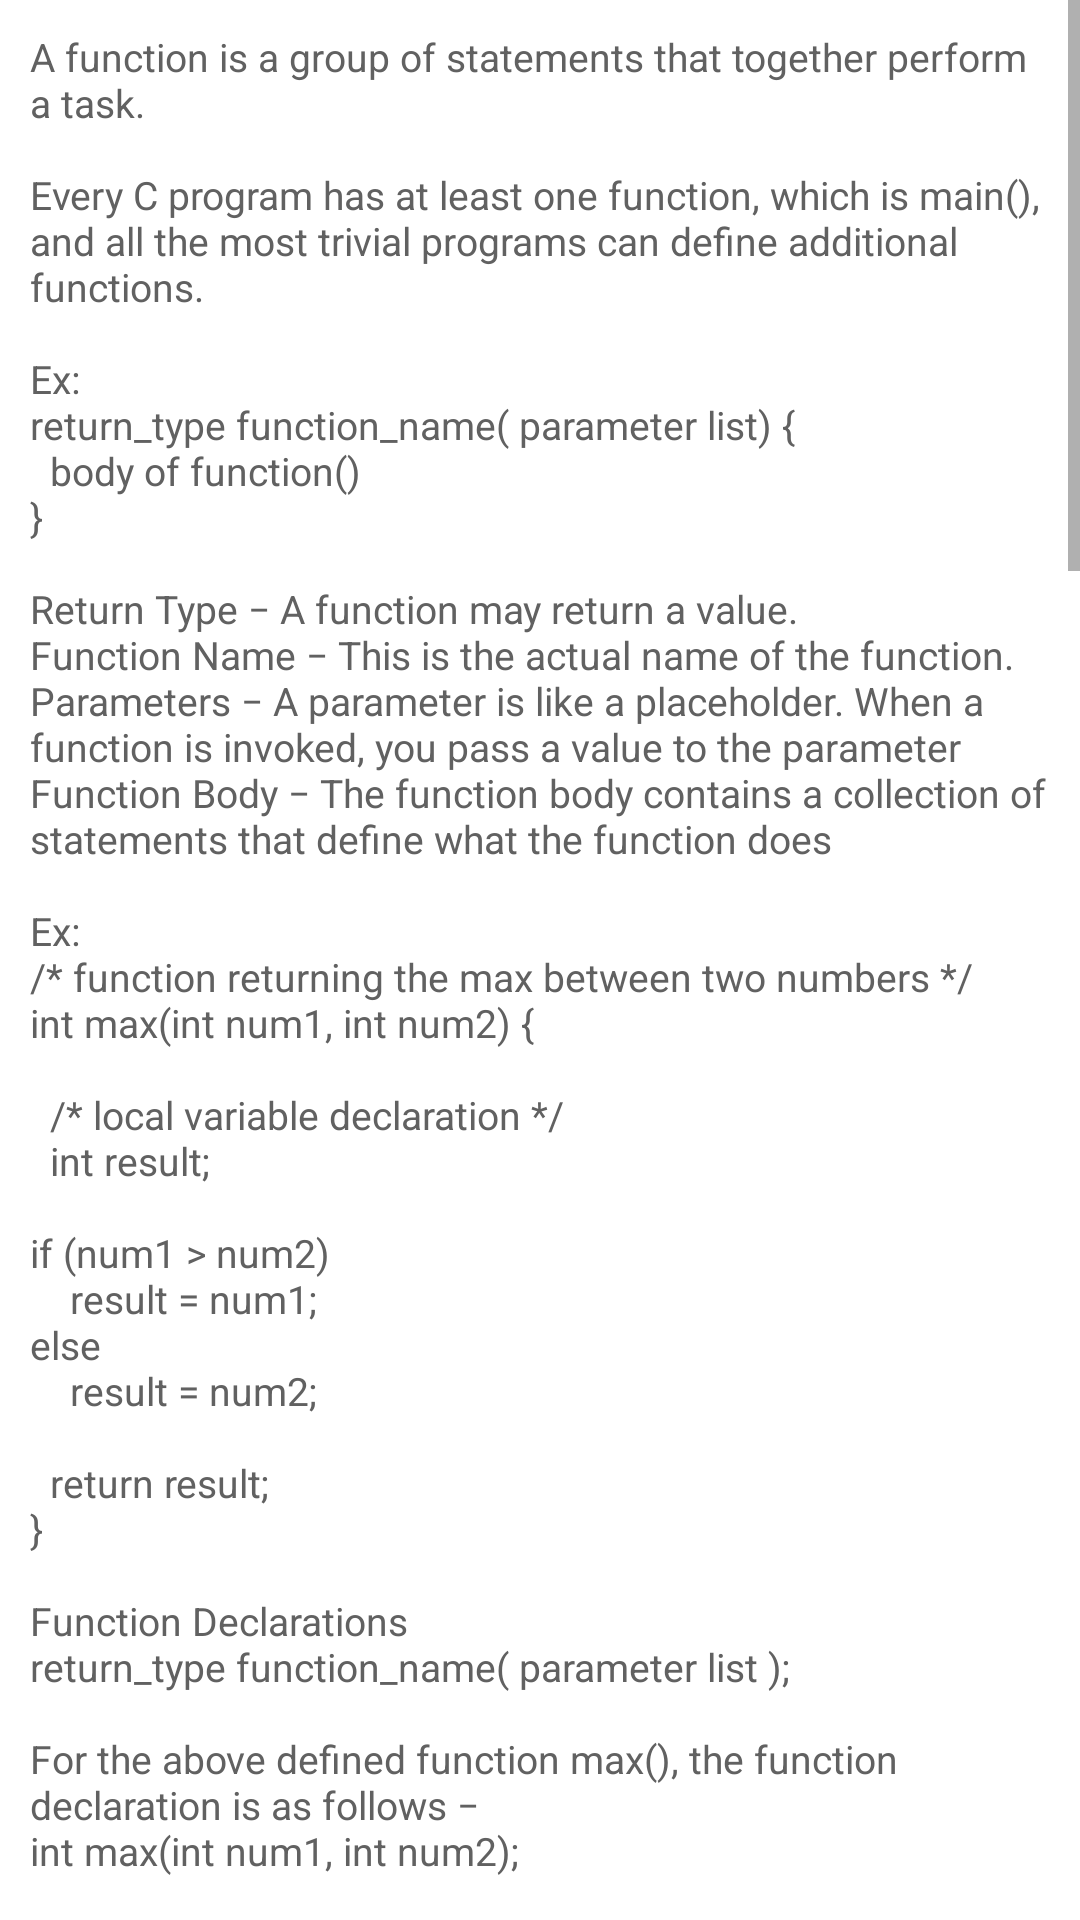

Produce the Android XML layout that renders to this screen, including the resource entries it uses.
<!-- AndroidManifest.xml: application theme a -->
<!-- res/layout/i.xml -->
<?xml version="1.0" encoding="utf-8" ?>
<ScrollView xmlns:android="http://schemas.android.com/apk/res/android" android:layout_width="fill_parent" android:layout_height="fill_parent">
	<LinearLayout xmlns:android="http://schemas.android.com/apk/res/android" android:gravity="center" android:orientation="vertical" android:background="@color/d" android:paddingLeft="10.0dip" android:paddingTop="10.0dip" android:paddingRight="10.0dip" android:paddingBottom="10.0dip" android:layout_width="fill_parent" android:layout_height="fill_parent">
		<TextView android:layout_gravity="center" android:layout_width="wrap_content" android:layout_height="wrap_content" android:text="@string/u" />
	</LinearLayout>
</ScrollView>
<!-- resources referenced by this layout -->
<resources>
  <color name="d">#ffffffff</color>
  <string name="u" formatted="false">"A function is a group of statements that together perform a task. 
  
  Every C program has at least one function, which is main(), and all the most trivial programs can define additional functions.
  
  Ex:
  return_type function_name( parameter list) {
    body of function()
  }
  
  Return Type − A function may return a value.
  Function Name − This is the actual name of the function.
  Parameters − A parameter is like a placeholder. When a function is invoked, you pass a value to the parameter
  Function Body − The function body contains a collection of statements that define what the function does
  
  Ex:
  /* function returning the max between two numbers */
  int max(int num1, int num2) {
  
    /* local variable declaration */
    int result;
  
  if (num1 &gt; num2)
      result = num1;
  else
      result = num2;
  
    return result;
  }
  
  Function Declarations
  return_type function_name( parameter list );
  
  For the above defined function max(), the function declaration is as follows −
  int max(int num1, int num2);
  
  Parameter names are not important in function declaration only their type is required, so the following is also a valid declaration −
  int max(int, int);
  
  Calling a Function
  
  #include &lt;stdio.h&gt;
  
  /* function declaration */
  int max(int num1, int num2);
  
  int main() {
  
    /* local variable definition */
    int a = 100;
    int b = 200;
    int ret;
  
    /* calling a function to get max value */
    ret = max(a, b);
    
    printf( Max value is : %d
  , ret);
  
    return 0;
  }
  
  /* function returning the max between two numbers */
  int max(int num1, int num2) {
  
    /* local variable declaration */
    int result;
    
    if (num1 &gt; num2)
        result = num1;
    else 
        result = num2;
  
    return result;
  }
  
  Function Arguments
  
  If a function is to use arguments, it must declare variables that accept the values of the arguments
  
  Call by value
  The call by value method of passing arguments to a function copies the actual value of an argument into the formal parameter of the function
  
  /* function definition to swap the values */
  void swap(int x, int y) {
  
    int try;
  
    try = x; /* save the value of x */
    x = y; /* put y into x */
    y = try; /* put try into y */
  
    return;
  }
  
  Now, let us call the function swap() by passing actual values as in the following
  
  Ex:
  #include &lt;stdio.h&gt;
  
  /* function declaration */
  int max(int x, int y);
  
  int main() {
  
    /* local variable definition */
    int a = 100;
    int b = 200;
  
    printf(Before swap, Value of a : %d
  , a);
    printf(Before swap, Value of a : %d
  , b);
  
    /* calling a function to swap the values */
    swap(a, b);
  
    printf(After swap, Value of a : %d
  , a);
    printf(After swap, Value of a : %d
  , b);
  
    return 0;
  }
  
  result Before swap, value of a :100 Before swap, value of b :200 After swap, value of a :100 After swap, value of b :200
  "</string>
  <style name="a" parent="@android:style/Theme.Material.Light" />
</resources>
